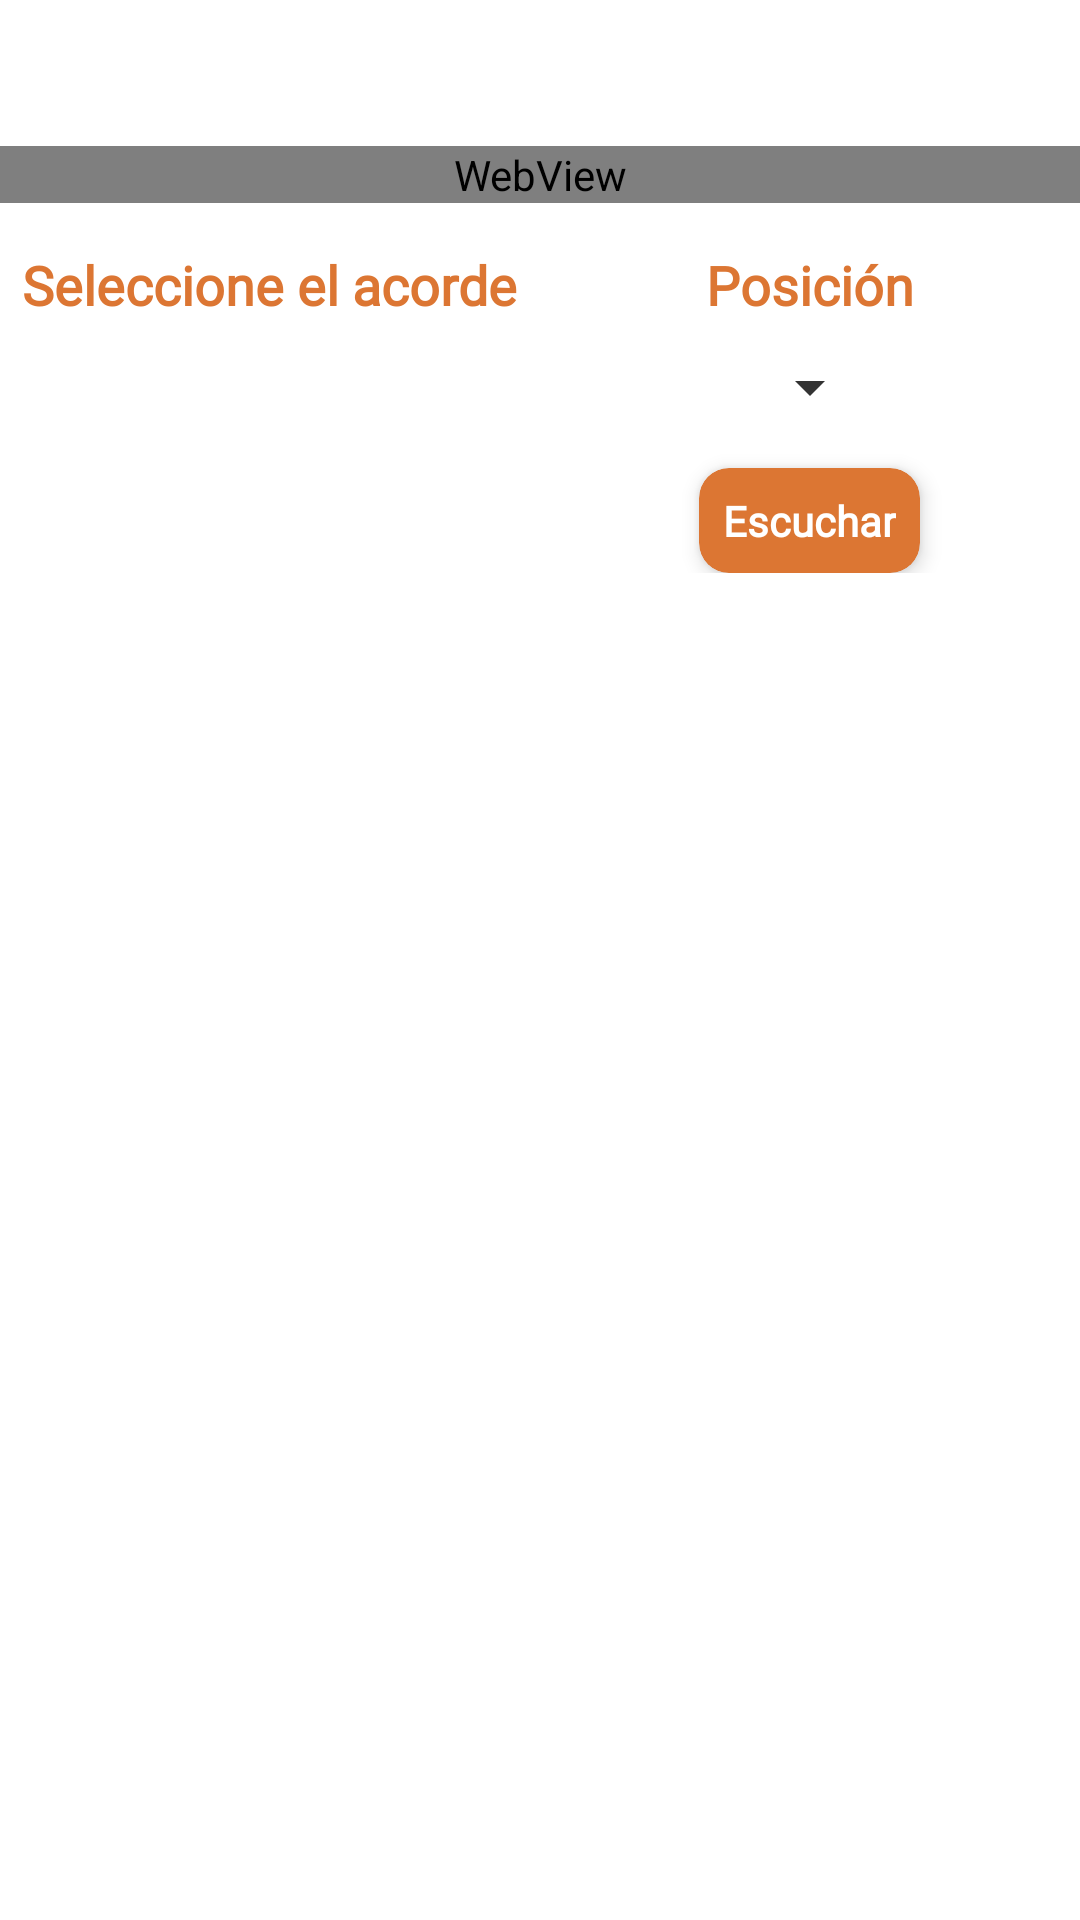

The Android layout XML behind this screen, and the referenced resources:
<!-- AndroidManifest.xml: application theme AppTheme -->
<!-- res/layout/fragment_contenedor_acordes.xml -->
<?xml version="1.0" encoding="utf-8"?>
<LinearLayout xmlns:android="http://schemas.android.com/apk/res/android"
    xmlns:app="http://schemas.android.com/apk/res-auto"
    xmlns:tools="http://schemas.android.com/tools"
    android:layout_width="match_parent"
    android:layout_height="match_parent"
    tools:context=".views.acordes.AcordesFragment"
    android:orientation="vertical"
    android:background="@color/colorFondo">

    <TextView
        android:id="@+id/tvacorde"
        android:layout_width="wrap_content"
        android:layout_height="wrap_content"
        android:text=""
        android:textSize="25dp"
        android:textStyle="bold"
        android:textColor="@color/colorTitulo"
        android:fontFamily="@font/fuente"
        android:layout_gravity="center_horizontal"
        android:layout_marginTop="5dp"/>

    <WebView
        android:layout_width="match_parent"
        android:layout_height="wrap_content"
        android:id="@+id/webview"
        android:layout_below="@+id/posiciones_spinner"
        android:layout_marginTop="10dp"/>


    <LinearLayout
        android:layout_width="match_parent"
        android:layout_height="wrap_content"
        android:orientation="horizontal">

        <LinearLayout
            android:layout_width="match_parent"
            android:layout_height="wrap_content"
            android:orientation="vertical"
            android:layout_weight="1">

            <TextView
                android:layout_width="wrap_content"
                android:layout_height="wrap_content"
                android:text="@string/seleccionacorde"
                android:textSize="18dp"
                android:textStyle="bold"
                android:textColor="@color/colorTitulo"
                android:fontFamily="@font/fuente"
                android:layout_gravity="center_horizontal"
                android:layout_marginTop="15dp"/>
            <androidx.recyclerview.widget.RecyclerView
                android:id="@+id/recyclerview"
                android:layout_width="match_parent"
                android:layout_height="wrap_content"
                android:layout_below="@+id/webview"
                android:scrollbars="horizontal"
                android:layout_weight="1"/>

        </LinearLayout>


            <LinearLayout
                android:layout_width="match_parent"
                android:layout_height="wrap_content"
                android:orientation="vertical"
                android:layout_weight="1">
                <TextView
                    android:layout_width="wrap_content"
                    android:layout_height="wrap_content"
                    android:text="@string/posicion"
                    android:textSize="18dp"
                    android:textStyle="bold"
                    android:textColor="@color/colorTitulo"
                    android:fontFamily="@font/fuente"
                    android:layout_gravity="center_horizontal"
                    android:layout_marginTop="15dp"/>

                <Spinner
                    android:id="@+id/posiciones_spinner"
                    android:layout_width="wrap_content"
                    android:layout_height="wrap_content"
                    android:layout_marginTop="10dp"
                    android:layout_gravity="center_horizontal"
                    android:layout_weight="1"
                    app:backgroundTint="@color/colorTexto"
                    android:foregroundTint="@color/colorTexto"/>

                <androidx.cardview.widget.CardView
                    android:layout_width="wrap_content"
                    android:layout_height="wrap_content"
                    android:id="@+id/btnescuchar"
                    android:layout_gravity="center_horizontal"
                    android:layout_marginTop="15dp"
                    app:cardCornerRadius="10dp"
                    app:cardBackgroundColor="@color/colorPrimary"
                    app:contentPadding="8dp"
                    app:cardElevation="4dp"
                    android:foreground="?android:attr/selectableItemBackground">
                    <TextView
                        android:layout_width="wrap_content"
                        android:layout_height="wrap_content"
                        android:text="@string/escuchar"
                        android:textColor="#fff"
                        android:fontFamily="@font/fuente"
                        android:textStyle="bold"/>
                </androidx.cardview.widget.CardView>
            </LinearLayout>



    </LinearLayout>





</LinearLayout>
<!-- resources referenced by this layout -->
<resources>
  <color name="colorFondo">#ffffff</color>
  <color name="colorPrimary">#DC7633</color>
  <color name="colorTexto">#333</color>
  <color name="colorTitulo">#DC7633</color>
  <string name="escuchar">Escuchar</string>
  <string name="posicion">Posición</string>
  <string name="seleccionacorde">Seleccione el acorde</string>
  <style name="AppTheme" parent="Theme.AppCompat.Light.DarkActionBar">
          
          <item name="colorPrimary">@color/colorPrimary</item>
          <item name="colorPrimaryDark">@color/colorPrimaryDark</item>
          <item name="colorAccent">@color/colorAccent</item>
          <item name="android:colorBackground">@color/colorFondo</item>
      </style>
  <color name="colorPrimaryDark">#AF601A</color>
  <color name="colorAccent">#D35400</color>
</resources>
